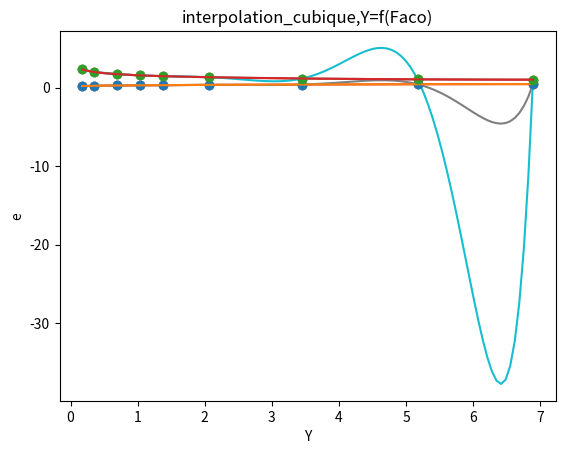

Reproduce this figure in Python.
import matplotlib.pyplot as plt
import scipy as sp
import numpy as np
from scipy import interpolate
from scipy.interpolate import KroghInterpolator
from math import*

FaCO=[0.172,0.345,0.689,1.03,1.38,2.07,3.45,5.17,6.89]
e=[0.19,0.22,0.26,0.28,0.30,0.34,0.38,0.42,0.44]
Y=[2.30,1.99,1.71,1.55,1.45,1.31,1.15,1.04,1.00]

#question 1

plt.plot(FaCO,e,'.')
plt.plot(FaCO,Y,'.')
plt.show()


#question 2

f = interpolate.interp1d(FaCO,e) #fonction interpolation lineaire
x=np.linspace(0.172,6.89,100)    #on divise l'intervalle en 100 elements
y=f(x)
plt.plot(FaCO,e,'o',x,f(x),'-')   #courbe (FaCO,e) et (x,f(x))
plt.xlabel('FaCO')  #nomme l'axe des x puis apres y
plt.ylabel('e')
plt.title('interpolation_lineaire,e=f(FaCO)')  #on nomme le graphique 
plt.show()    #on affiche 

    
g = interpolate.interp1d(FaCO,Y)
x=np.linspace(0.172,6.89,100)
y=g(x)
plt.plot(FaCO,Y,'o',x,g(x),'-')
plt.xlabel('Y')
plt.ylabel('e')
plt.title('interpolation_lineaire,Y=f(Faco)')
plt.show()
    
    

f = KroghInterpolator(FaCO,e)    #interpolation polynomiale
x=np.linspace(0.172,6.89,100)
y=f(x)
plt.plot(FaCO,e,'o',x,f(x),'-')
plt.xlabel('FaCO')
plt.ylabel('e')
plt.title('interpolation_polynomiale,e=f(FaCO)')
plt.show()

    
g = KroghInterpolator(FaCO,Y)
x=np.linspace(0.172,6.89,100)
y=g(x)
plt.plot(FaCO,Y,'o',x,g(x),'-')
plt.xlabel('Y')
plt.ylabel('e')
plt.title('interpolation_polynomiale,Y=f(Faco)')
plt.show()


f = interpolate.interp1d(FaCO,e,kind='cubic')   #interpolation cubique
x=np.linspace(0.172,6.89,100)
y=f(x)
plt.plot(FaCO,e,'o',x,f(x),'-')
plt.xlabel('FaCO')
plt.ylabel('e')
plt.title('interpolation_cubique,e=f(FaCO)')
plt.show()

    
g = interpolate.interp1d(FaCO,Y,kind='cubic')
x=np.linspace(0.172,6.89,100)
y=g(x)
plt.plot(FaCO,Y,'o',x,g(x),'-')
plt.xlabel('Y')
plt.ylabel('e')
plt.title('interpolation_cubique,Y=f(Faco)')
plt.show()
    

#question 3 

def parametres(r,interpolation):
    
    FaCO=[0.172,0.345,0.689,1.03,1.38,2.07,3.45,5.17,6.89]
    e=[0.19,0.22,0.26,0.28,0.30,0.34,0.38,0.42,0.44]
    Y=[2.30,1.99,1.71,1.55,1.45,1.31,1.15,1.04,1.00]
    
    if interpolation == "lineaire" :
        f = interpolate.interp1d(FaCO,e) 
        g = interpolate.interp1d(FaCO,Y)
   
    if interpolation == "cubique" :        
        f = KroghInterpolator(FaCO,e) 
        g = KroghInterpolator(FaCO,Y)
        
    if interpolation == "cubique" : 
        f = interpolate.interp1d(FaCO,e,kind='cubic')
        g = interpolate.interp1d(FaCO,Y,kind='cubic')
        
        
    e=f(r)
    y=g(r)
    X=1-e*y
    
    return float(e),float(X),float(y)

print (parametres(0.5,"lineaire"))
